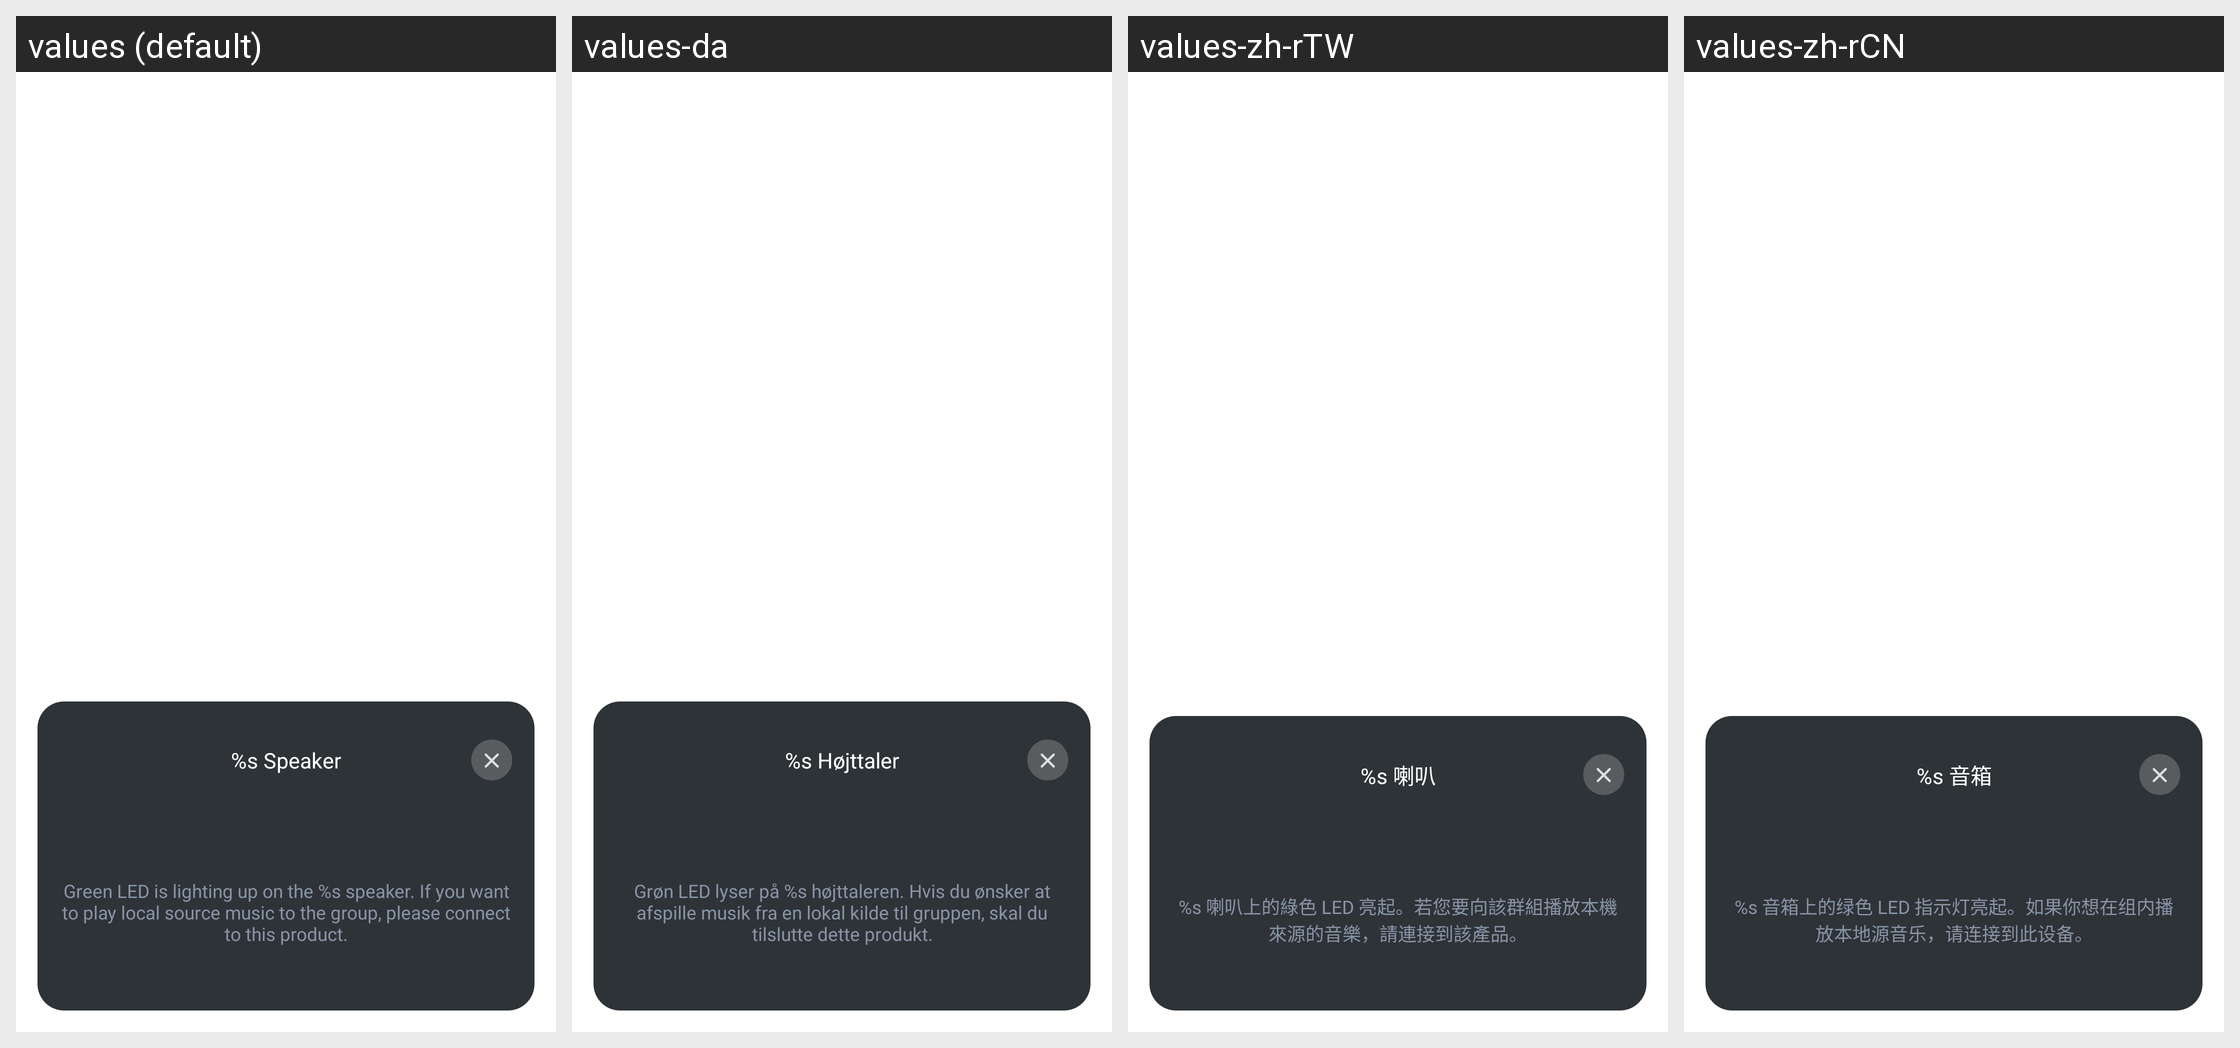

The same Android screen rendered under several of its app's locales, left to right. List the strings drawn on it with the default value and each locale's translation.
Android screen res/layout/dialog_fragment_identity.xml rendered under 4 locales, left to right: values (default), values-da, values-zh-rTW, values-zh-rCN. Device: Nexus 5 (rendered at 1080×1920; each locale shown at half size, 540×960, under a caption strip naming it); theme PartyBoxTheme.
Other locales in the repository, not shown: values-af, values-ar, values-as, values-de, values-es, values-es-rMX, values-fi, values-fr, values-in-rID, values-it, values-iw, values-ja, values-ko, values-ne, values-nl, values-no, values-or, values-pa, values-pl, values-pt-rBR, values-pt-rPT, values-ru, values-sk, values-sv, values-te.
Strings drawn on this screen, with the default value and each locale's value (text and hints the layout hard-codes, and strings that could not be matched under every locale, appear in the picture but are not listed):

speaker_format
  values: %s Speaker
  values-da: %s Højttaler
  values-zh-rTW: %s 喇叭
  values-zh-rCN: %s 音箱

identity_desc
  values: Green LED is lighting up on the %s speaker. If you want to play local source music to the group, please connect to this product.
  values-da: Grøn LED lyser på %s højttaleren. Hvis du ønsker at afspille musik fra en lokal kilde til gruppen, skal du tilslutte dette produkt.
  values-zh-rTW: %s 喇叭上的綠色 LED 亮起。若您要向該群組播放本機來源的音樂，請連接到該產品。
  values-zh-rCN: %s 音箱上的绿色 LED 指示灯亮起。如果你想在组内播放本地源音乐，请连接到此设备。
